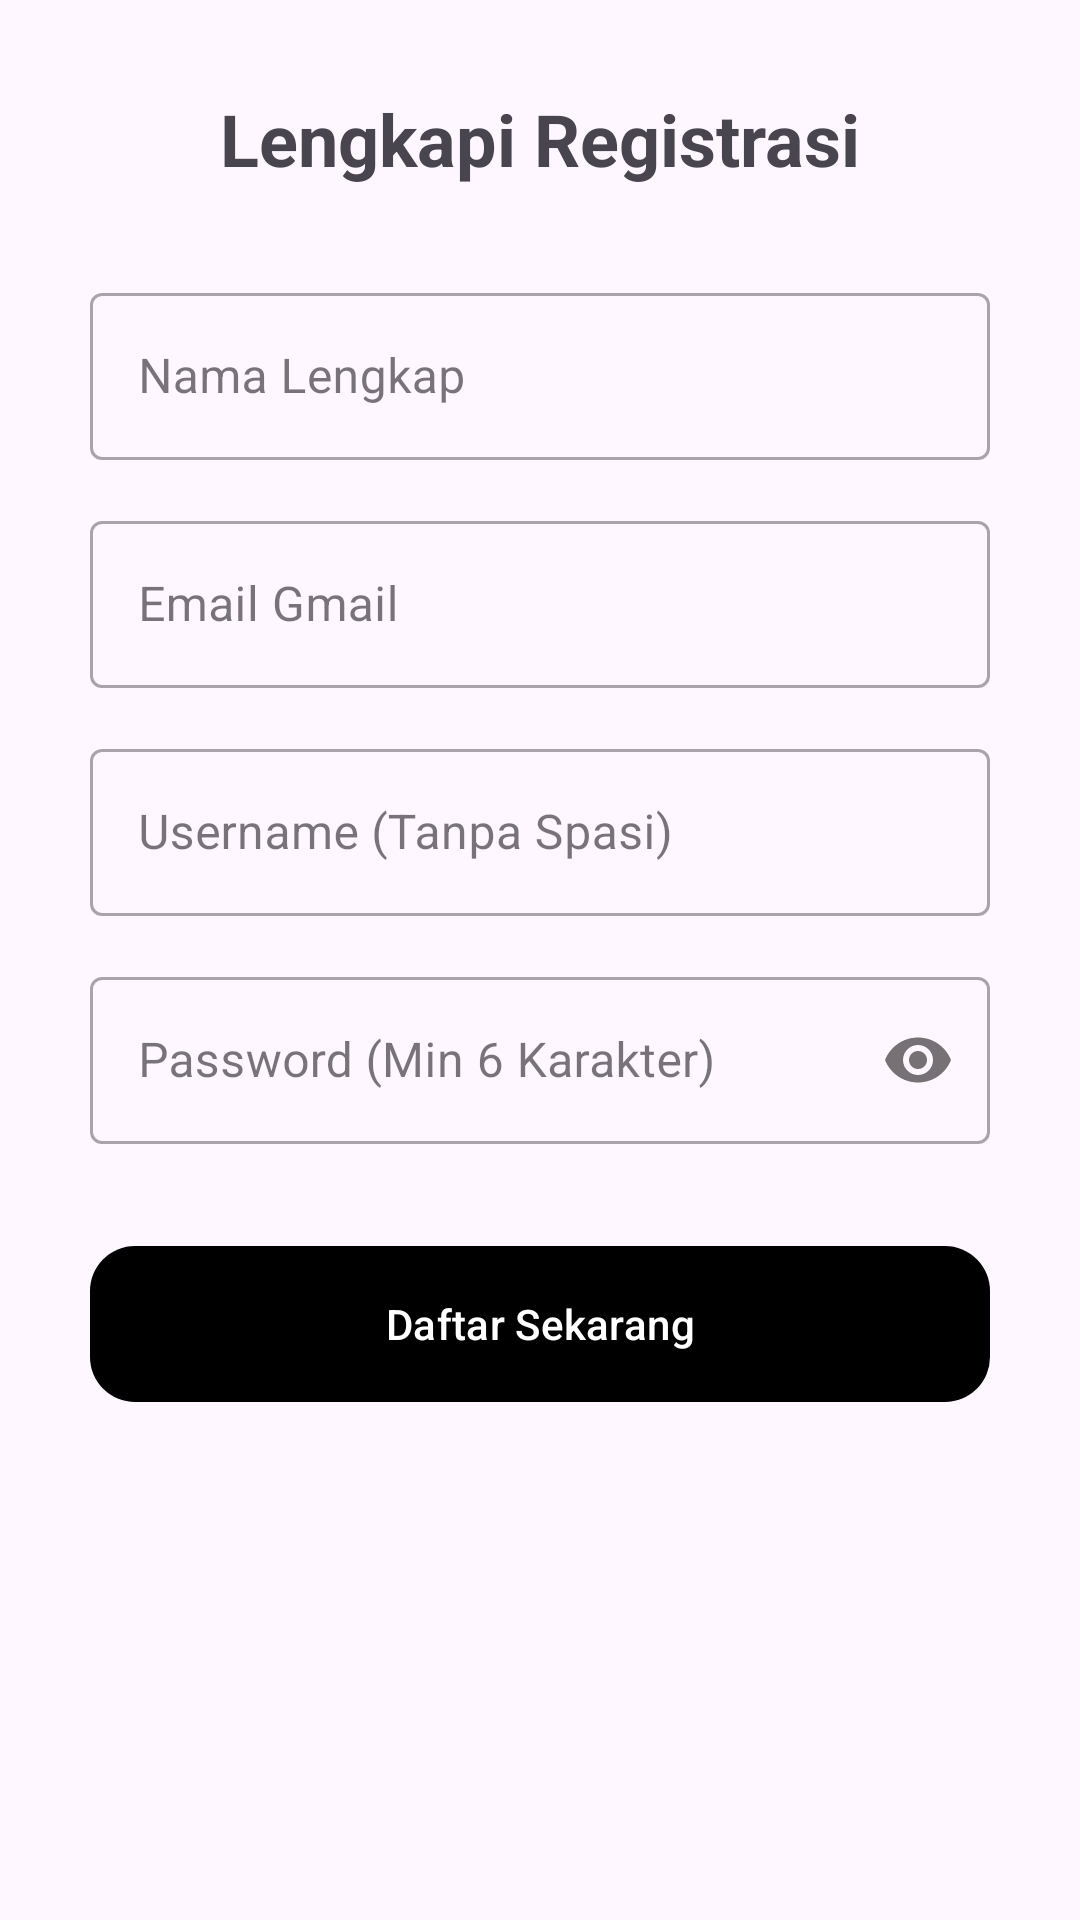

Here is an Android app screen rendered from its layout file. Give the layout XML and the strings, colors and styles it references.
<!-- AndroidManifest.xml: application theme Theme.Cae_app -->
<!-- res/layout/activity_final_register.xml -->
<?xml version="1.0" encoding="utf-8"?>
<ScrollView xmlns:android="http://schemas.android.com/apk/res/android"
    xmlns:app="http://schemas.android.com/apk/res-auto"
    android:layout_width="match_parent"
    android:layout_height="match_parent"
    android:background="@color/desa_blue_light"
    android:fillViewport="true">

    <LinearLayout
        android:layout_width="match_parent"
        android:layout_height="wrap_content"
        android:orientation="vertical"
        android:padding="30dp"
        android:gravity="center_horizontal">

        <TextView
            android:layout_width="wrap_content"
            android:layout_height="wrap_content"
            android:text="Lengkapi Registrasi"
            android:textSize="24sp"
            android:textStyle="bold"
            android:textColor="@color/desa_blue_dark"
            android:layout_marginBottom="30dp"/>

        <com.google.android.material.textfield.TextInputLayout
            style="@style/Widget.MaterialComponents.TextInputLayout.OutlinedBox"
            android:layout_width="match_parent"
            android:layout_height="wrap_content"
            android:layout_marginBottom="15dp"
            android:hint="Nama Lengkap">
            <com.google.android.material.textfield.TextInputEditText
                android:id="@+id/etNamaRegis"
                android:layout_width="match_parent"
                android:layout_height="wrap_content" />
        </com.google.android.material.textfield.TextInputLayout>

        <com.google.android.material.textfield.TextInputLayout
            style="@style/Widget.MaterialComponents.TextInputLayout.OutlinedBox"
            android:layout_width="match_parent"
            android:layout_height="wrap_content"
            android:layout_marginBottom="15dp"
            android:hint="Email Gmail">
            <com.google.android.material.textfield.TextInputEditText
                android:id="@+id/etEmailRegis"
                android:layout_width="match_parent"
                android:layout_height="wrap_content"
                android:enabled="false"
                android:textColor="@color/gray_text" />
        </com.google.android.material.textfield.TextInputLayout>

        <com.google.android.material.textfield.TextInputLayout
            style="@style/Widget.MaterialComponents.TextInputLayout.OutlinedBox"
            android:layout_width="match_parent"
            android:layout_height="wrap_content"
            android:layout_marginBottom="15dp"
            android:hint="Username (Tanpa Spasi)">
            <com.google.android.material.textfield.TextInputEditText
                android:id="@+id/etUserRegis"
                android:layout_width="match_parent"
                android:layout_height="wrap_content" />
        </com.google.android.material.textfield.TextInputLayout>

        <com.google.android.material.textfield.TextInputLayout
            style="@style/Widget.MaterialComponents.TextInputLayout.OutlinedBox"
            android:layout_width="match_parent"
            android:layout_height="wrap_content"
            android:layout_marginBottom="30dp"
            app:passwordToggleEnabled="true"
            android:hint="Password (Min 6 Karakter)">
            <com.google.android.material.textfield.TextInputEditText
                android:id="@+id/etPassRegis"
                android:layout_width="match_parent"
                android:layout_height="wrap_content"
                android:inputType="textPassword" />
        </com.google.android.material.textfield.TextInputLayout>

        <com.google.android.material.button.MaterialButton
            android:id="@+id/btnSubmitRegis"
            android:layout_width="match_parent"
            android:layout_height="60dp"
            android:text="Daftar Sekarang"
            app:cornerRadius="15dp"
            app:backgroundTint="@color/desa_blue_primary" />

    </LinearLayout>
</ScrollView>
<!-- resources referenced by this layout -->
<resources>
  <style name="Theme.Cae_app" parent="Base.Theme.Cae_app" />
  <style name="Base.Theme.Cae_app" parent="Theme.Material3.DayNight.NoActionBar">
          
          
      </style>
</resources>
